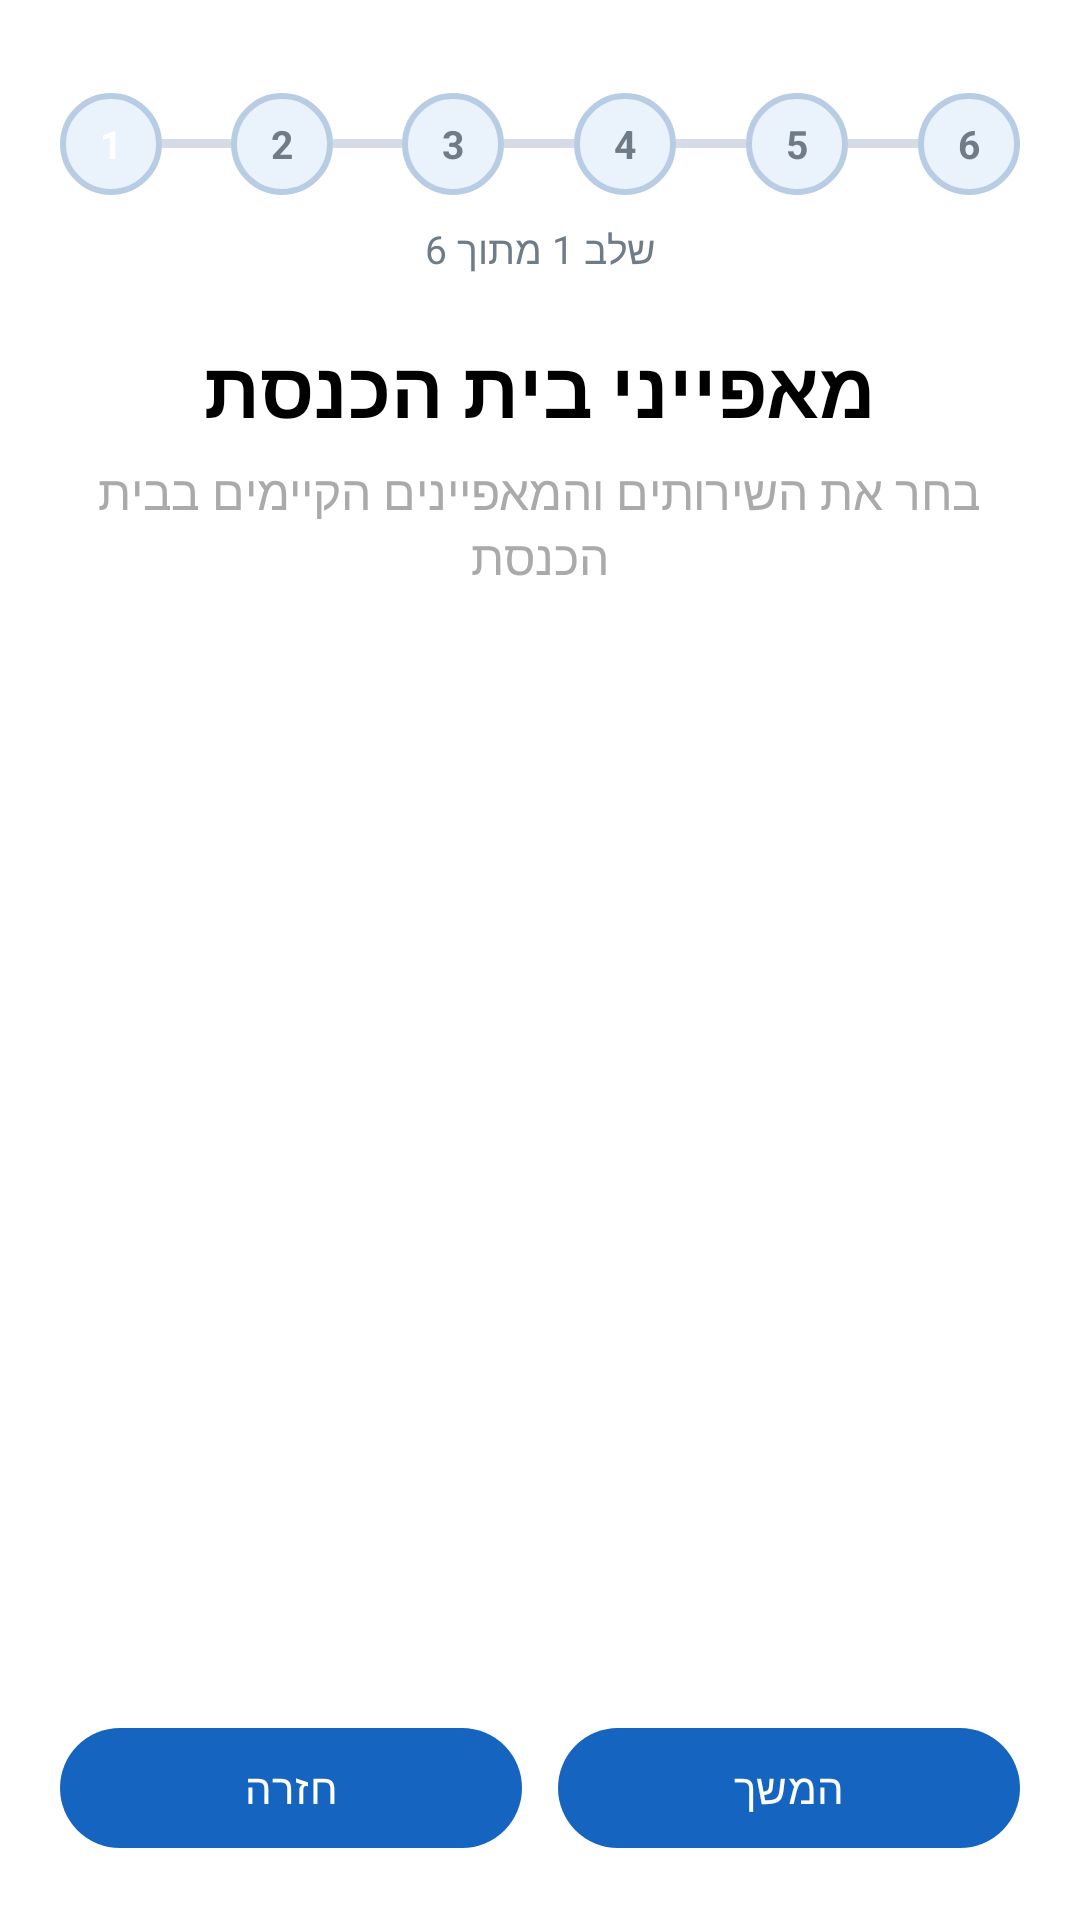

The Android layout XML behind this screen, and the referenced resources:
<!-- AndroidManifest.xml: application theme Theme.DrawerAppSyn -->
<!-- res/layout/fragment_add_synagogue_05_features.xml -->
<?xml version="1.0" encoding="utf-8"?>
<LinearLayout xmlns:android="http://schemas.android.com/apk/res/android"
    android:layout_width="match_parent"
    android:layout_height="match_parent"
    android:orientation="vertical"
    android:background="@android:color/white"
    android:padding="20dp">


    <include
        android:id="@+id/registrationProgressInclude"
        layout="@layout/registration_progress"
        android:layout_width="match_parent"
        android:layout_height="wrap_content" />

    <TextView
        android:id="@+id/title"
        android:layout_width="match_parent"
        android:layout_height="wrap_content"
        android:text="מאפייני בית הכנסת"
        android:textSize="26sp"
        android:textStyle="bold"
        android:textColor="@android:color/black"
        android:gravity="center"
        android:layout_marginBottom="6dp" />

    <TextView
        android:id="@+id/subtitle"
        android:layout_width="match_parent"
        android:layout_height="wrap_content"
        android:text="בחר את השירותים והמאפיינים הקיימים בבית הכנסת"
        android:textSize="16sp"
        android:textColor="@android:color/darker_gray"
        android:gravity="center"
        android:layout_marginBottom="18dp" />

    <ScrollView
        android:layout_width="match_parent"
        android:layout_height="0dp"
        android:layout_weight="1"
        android:fillViewport="true">

        <LinearLayout
            android:id="@+id/featuresContainer"
            android:layout_width="match_parent"
            android:layout_height="wrap_content"
            android:orientation="vertical" />

    </ScrollView>

    <LinearLayout
        android:layout_width="match_parent"
        android:layout_height="wrap_content"
        android:orientation="horizontal"
        android:gravity="center"
        android:layout_marginTop="14dp">

        <com.google.android.material.button.MaterialButton
            android:id="@+id/buttonBack"
            android:layout_width="0dp"
            android:layout_height="wrap_content"
            android:layout_weight="1"
            android:text="חזרה" />

        <Space
            android:layout_width="12dp"
            android:layout_height="1dp" />

        <com.google.android.material.button.MaterialButton
            android:id="@+id/buttonNext"
            android:layout_width="0dp"
            android:layout_height="wrap_content"
            android:layout_weight="1"
            android:text="המשך" />

    </LinearLayout>

</LinearLayout>
<!-- res/layout/registration_progress.xml (included above) -->
<?xml version="1.0" encoding="utf-8"?>
<LinearLayout
    xmlns:android="http://schemas.android.com/apk/res/android"
    android:id="@+id/registrationProgress"
    android:layout_width="match_parent"
    android:layout_height="wrap_content"
    android:orientation="vertical"
    android:layoutDirection="ltr"
    android:paddingTop="8dp"
    android:paddingBottom="20dp">

    <LinearLayout
        android:layout_width="match_parent"
        android:layout_height="40dp"
        android:orientation="horizontal"
        android:gravity="center_vertical">

        <TextView
            android:id="@+id/progressStep1"
            android:layout_width="34dp"
            android:layout_height="34dp"
            android:gravity="center"
            android:text="1"
            android:textSize="13sp"
            android:textStyle="bold"
            android:textColor="#FFFFFF"
            android:background="@drawable/bg_progress_inactive"/>

        <View
            android:id="@+id/progressLine1"
            android:layout_width="0dp"
            android:layout_height="3dp"
            android:layout_weight="1"
            android:background="#D5DCE5"/>

        <TextView
            android:id="@+id/progressStep2"
            android:layout_width="34dp"
            android:layout_height="34dp"
            android:gravity="center"
            android:text="2"
            android:textSize="13sp"
            android:textStyle="bold"
            android:textColor="#6F7B87"
            android:background="@drawable/bg_progress_inactive"/>

        <View
            android:id="@+id/progressLine2"
            android:layout_width="0dp"
            android:layout_height="3dp"
            android:layout_weight="1"
            android:background="#D5DCE5"/>

        <TextView
            android:id="@+id/progressStep3"
            android:layout_width="34dp"
            android:layout_height="34dp"
            android:gravity="center"
            android:text="3"
            android:textSize="13sp"
            android:textStyle="bold"
            android:textColor="#6F7B87"
            android:background="@drawable/bg_progress_inactive"/>

        <View
            android:id="@+id/progressLine3"
            android:layout_width="0dp"
            android:layout_height="3dp"
            android:layout_weight="1"
            android:background="#D5DCE5"/>

        <TextView
            android:id="@+id/progressStep4"
            android:layout_width="34dp"
            android:layout_height="34dp"
            android:gravity="center"
            android:text="4"
            android:textSize="13sp"
            android:textStyle="bold"
            android:textColor="#6F7B87"
            android:background="@drawable/bg_progress_inactive"/>

        <View
            android:id="@+id/progressLine4"
            android:layout_width="0dp"
            android:layout_height="3dp"
            android:layout_weight="1"
            android:background="#D5DCE5"/>

        <TextView
            android:id="@+id/progressStep5"
            android:layout_width="34dp"
            android:layout_height="34dp"
            android:gravity="center"
            android:text="5"
            android:textSize="13sp"
            android:textStyle="bold"
            android:textColor="#6F7B87"
            android:background="@drawable/bg_progress_inactive"/>

        <View
            android:id="@+id/progressLine5"
            android:layout_width="0dp"
            android:layout_height="3dp"
            android:layout_weight="1"
            android:background="#D5DCE5"/>

        <TextView
            android:id="@+id/progressStep6"
            android:layout_width="34dp"
            android:layout_height="34dp"
            android:gravity="center"
            android:text="6"
            android:textSize="13sp"
            android:textStyle="bold"
            android:textColor="#6F7B87"
            android:background="@drawable/bg_progress_inactive"/>

    </LinearLayout>

    <TextView
        android:id="@+id/progressStepText"
        android:layout_width="match_parent"
        android:layout_height="wrap_content"
        android:gravity="center"
        android:text="שלב 1 מתוך 6"
        android:textColor="#6F7B87"
        android:textSize="13sp"
        android:layout_marginTop="6dp"
        android:layoutDirection="rtl"/>

</LinearLayout>
<!-- resources referenced by this layout -->
<resources>
  <!-- drawable bg_progress_inactive (drawable) -->
  <?xml version="1.0" encoding="utf-8"?>
  <shape xmlns:android="http://schemas.android.com/apk/res/android"
      android:shape="oval">
  
      <solid android:color="#EAF2FB" />
  
      <stroke
          android:width="2dp"
          android:color="#B8CCE3" />
  
      <size
          android:width="34dp"
          android:height="34dp" />
  
  </shape>
  <style name="Theme.DrawerAppSyn" parent="Base.Theme.DrawerAppSyn" />
  <style name="Base.Theme.DrawerAppSyn" parent="Theme.Material3.DayNight.NoActionBar">
  
          
          <item name="colorPrimary">@color/primary</item>
          <item name="colorOnPrimary">@color/white</item>
  
          
          <item name="colorPrimaryContainer">@color/primary_light</item>
          <item name="colorOnPrimaryContainer">@color/primary_dark</item>
  
          
          <item name="colorSecondary">@color/primary</item>
          <item name="colorOnSecondary">@color/white</item>
  
          
          <item name="android:colorBackground">@color/screen_background</item>
      </style>
  <color name="primary">#1565C0</color>
  <color name="white">#FFFFFFFF</color>
  <color name="primary_light">#E3F2FD</color>
  <color name="primary_dark">#0D47A1</color>
  <color name="screen_background">#F6F7F9</color>
</resources>
